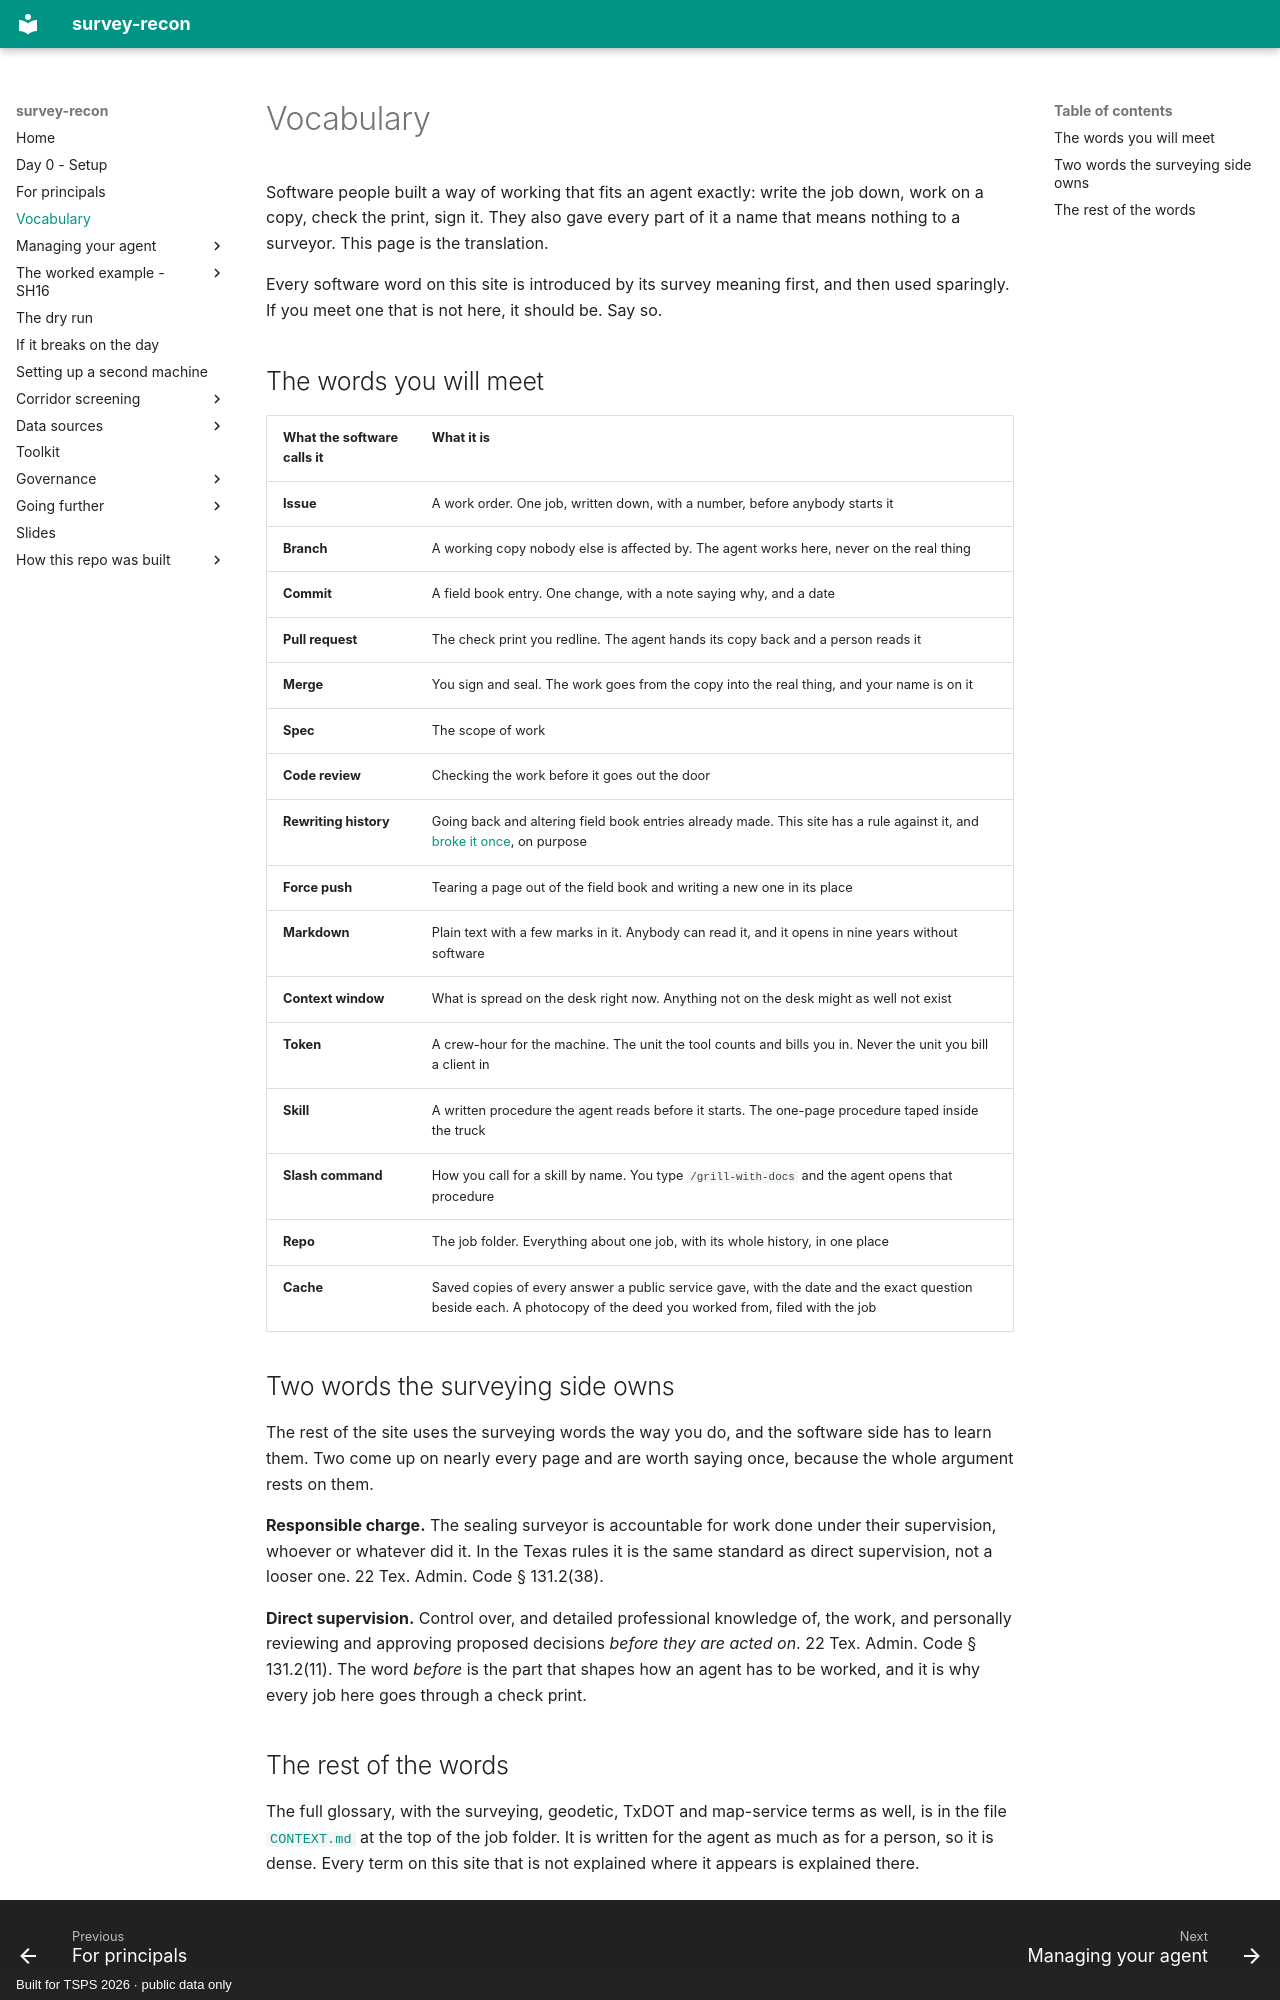

repository: RickSmith/survey-recon · page: vocabulary/index.html · generator: mkdocs · copyright: Built for TSPS 2026 · public data only

# Vocabulary

Software people built a way of working that fits an agent exactly: write the
job down, work on a copy, check the print, sign it. They also gave every part
of it a name that means nothing to a surveyor. This page is the translation.

Every software word on this site is introduced by its survey meaning first,
and then used sparingly. If you meet one that is not here, it should be. Say
so.

## The words you will meet

| What the software calls it | What it is |
|---|---|
| **Issue** | A work order. One job, written down, with a number, before anybody starts it |
| **Branch** | A working copy nobody else is affected by. The agent works here, never on the real thing |
| **Commit** | A field book entry. One change, with a note saying why, and a date |
| **Pull request** | The check print you redline. The agent hands its copy back and a person reads it |
| **Merge** | You sign and seal. The work goes from the copy into the real thing, and your name is on it |
| **Spec** | The scope of work |
| **Code review** | Checking the work before it goes out the door |
| **Rewriting history** | Going back and altering field book entries already made. This site has a rule against it, and [broke it once](../managing-your-agent/the-force-push.md), on purpose |
| **Force push** | Tearing a page out of the field book and writing a new one in its place |
| **Markdown** | Plain text with a few marks in it. Anybody can read it, and it opens in nine years without software |
| **Context window** | What is spread on the desk right now. Anything not on the desk might as well not exist |
| **Token** | A crew-hour for the machine. The unit the tool counts and bills you in. Never the unit you bill a client in |
| **Skill** | A written procedure the agent reads before it starts. The one-page procedure taped inside the truck |
| **Slash command** | How you call for a skill by name. You type `/grill-with-docs` and the agent opens that procedure |
| **Repo** | The job folder. Everything about one job, with its whole history, in one place |
| **Cache** | Saved copies of every answer a public service gave, with the date and the exact question beside each. A photocopy of the deed you worked from, filed with the job |

## Two words the surveying side owns

The rest of the site uses the surveying words the way you do, and the software
side has to learn them. Two come up on nearly every page and are worth saying
once, because the whole argument rests on them.

**Responsible charge.** The sealing surveyor is accountable for work done under
their supervision, whoever or whatever did it. In the Texas rules it is the
same standard as direct supervision, not a looser one. 22 Tex. Admin. Code
§ 131.2(38).

**Direct supervision.** Control over, and detailed professional knowledge of,
the work, and personally reviewing and approving proposed decisions *before
they are acted on*. 22 Tex. Admin. Code § 131.2(11). The word *before* is the
part that shapes how an agent has to be worked, and it is why every job here
goes through a check print.
